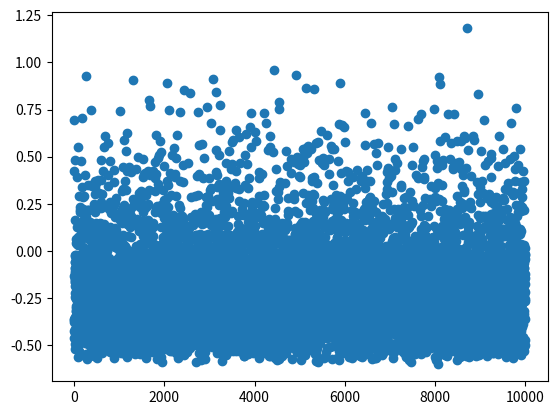

Here is the Python script that generated this plot: (Note: this script raises an exception after producing the figure.)
# -*- coding: utf-8 -*-
"""
Created on Mon May 20 18:09:18 2019

@author: hindesa
"""
import numpy as np
from numpy import random
from numpy import linalg as LA
import matplotlib.pyplot as plt
from tqdm import tqdm
from scipy import stats
# M = mangrove biomass (kg), P = peat soil elevation (mm)
# S = soil salinity (ppm?)

# Linspace range
n = 10000

# ---------------
# Timescales
# ---------------
# 1/years turnover rates
# total guesses at the moment
alphaM = 1.
alphaP = 1.
alphaS = 1.



# ----------------
# Beta parameters
# ----------------
# Must add to 1
# Mangrove gain
betaP = random.uniform(0,0.5,n) # from propagules & established saplings
betaG = 1-betaP # from endogenous growth of existing trees

# Mangrove loss
betaD = 0.3
betaS = 0.5
betaL = 1-betaD-betaS

# Peat gain
betaA = 0.6
betaR = 0.1
betaV = 1 - betaA - betaR

#Peat loss
betaE = 0.5
betaSB = 1 - betaE

# ----------------------
# Elasticity parameters
# ----------------------
hydP = random.uniform(-2.0, 0.0, n)
# Mangroves
propM = 1 
propS = -41
growM = 1

drownHyd = random.uniform(0.0, 5.0, n)
drownM = 1 

stressM = 1
stressS = random.uniform(0.0, 2.0, n)

littM = random.uniform(1.0, 2.0, n)

# Peat soils
accSed = 1 
sedHyd = random.uniform(0.0, 2.0, n)
accM = 1

retLitt = 1
retHyd = random.uniform(-2.0, 0.0, n)

volGrow = 1
volP = 1

eroM = 1

subsM = 1
subsHyd = random.uniform(0.0, 1.0, n)
subsP = random.uniform(0.5, 1.5, n)

# Salinity
inM = 1.0 
inS = random.uniform(0.0, 1.0, n)

outS = 1

def stability(eigs):
    # take in vector of eigenvalues
    # tell if system stable or not (stable if all eigenvalues are less than zero)
    reals = np.real(eigs)
    if max(reals) < 0:
        result = 1
    else:
        result = 0
    return result
# Construct dataframe to track parameters and associated eigenvalues
# Parameters that are varying
data = {'betaP':betaP,'hydP':hydP,
        'drownHyd':drownHyd,'stressS':stressS,
        'littM':littM,'sedHyd':sedHyd,'retHyd':retHyd,
        'subsHyd':subsHyd,'subsP':subsP,'inS':inS,
        'eigs':[], 'eigsV':[],'stab':[]}

for j in tqdm(range(n)):
    
    # Remap parameters
    betaP = data['betaP'][j]
    hydP = data['hydP'][j]
    drownHyd = data['drownHyd'][j]
    stressS = data['stressS'][j]
    littM = data['littM'][j]
    sedHyd = data['sedHyd'][j]
    retHyd = data['retHyd'][j]
    subsHyd = data['subsHyd'][j]
    subsP = data['subsP'][j]
    inS = data['inS'][j]
    
    # Define Jacobian matrix elements
    # Note syntax here is not strictly correct - dmdm == (dm/dt)/dm
    dmdm = betaP*propM +(1-betaP)*growM -betaS*stressM -betaD*drownM -betaL*littM
    dmdp = -betaD*hydP*drownHyd
    dmds = betaP*propS -betaS*stressS

    dpdm = betaA*accM +betaR*retLitt*littM + betaV*volGrow*growM\
            -betaE*eroM -betaSB*subsM
        
    dpdp = hydP*(betaA*accSed*sedHyd + betaR*retHyd-betaSB*subsHyd)\
            +betaV*volP-betaSB*subsP
    dpds = 0
    
    dsdm = inM
    dsdp = 0
    dsds = inS - outS
    
    # alpha paramater array
    alphas = np.array([ [alphaM, 0, 0], [0, alphaP, 0], [0, 0, alphaS]])

    R1 = [dmdm, dmdp, dmds]
    R2 = [dpdm, dpdp, dpds]
    R3 = [dsdm, dsdp, dsds]

    jac0 =  np.array([[dmdm, dmdp, dmds],
                      [dpdm, dpdp, dpds],
                      [dsdm, dsdp, dsds]])
    jac = np.matmul(alphas, jac0)
    w, v = LA.eig(jac)
    
    data['eigs'].append(w)
    data['eigsV'].append(v)
    data['stab'].append(stability(w))
    


x = data['hydP']
ys = data['eigs']
y0 = []
y1 = []
y2 = []

yz = []
for j in range(n):
    y0.append(np.real(ys[j][0]))
    y1.append(np.real(ys[j][1]))
    y2.append(np.real(ys[j][2]))
    
    yz.append(np.max(np.real(ys[j])))

p1 = plt.scatter(range(n),yz)

# Compute correlations

        
betaPCor = np.corrcoef(data['betaP'],data['stab'])[0,1]
hydPCor = np.corrcoef(data['hydP'],data['stab'])[0,1]
#propSCor = np.corrcoef(data['propS'],data['stab'])[0,1]
drownHydCor = np.corrcoef(data['drownHyd'],data['stab'])[0,1]
stressSCor = np.corrcoef(data['stressS'],data['stab'])[0,1]
littMCor = np.corrcoef(data['littM'],data['stab'])[0,1]
sedHydCor = np.corrcoef(data['sedHyd'],data['stab'])[0,1]
retHydCor = np.corrcoef(data['retHyd'],data['stab'])[0,1]
subsHydCor = np.corrcoef(data['subsHyd'],data['stab'])[0,1]
subsPCor = np.corrcoef(data['subsP'],data['stab'])[0,1]
inSCor = np.corrcoef(data['inS'],data['stab'])[0,1]

corrs = [betaPCor, hydPCor, drownHydCor, stressSCor, littMCor,
         sedHydCor, retHydCor, subsHydCor, subsPCor, inSCor]
labels = ['betaP','hydP','drownHyd','stressS','littM','sedHyd',
          'retHyd','subsHyd','subsP','inS']

p2 = plt.bar(np.arange(11), corrs)
plt.ylabel('Correlation Coefficient')
plt.xlabel('Parameter')
plt.xticks(np.arange(11), labels,rotation=70)
plt.show()
